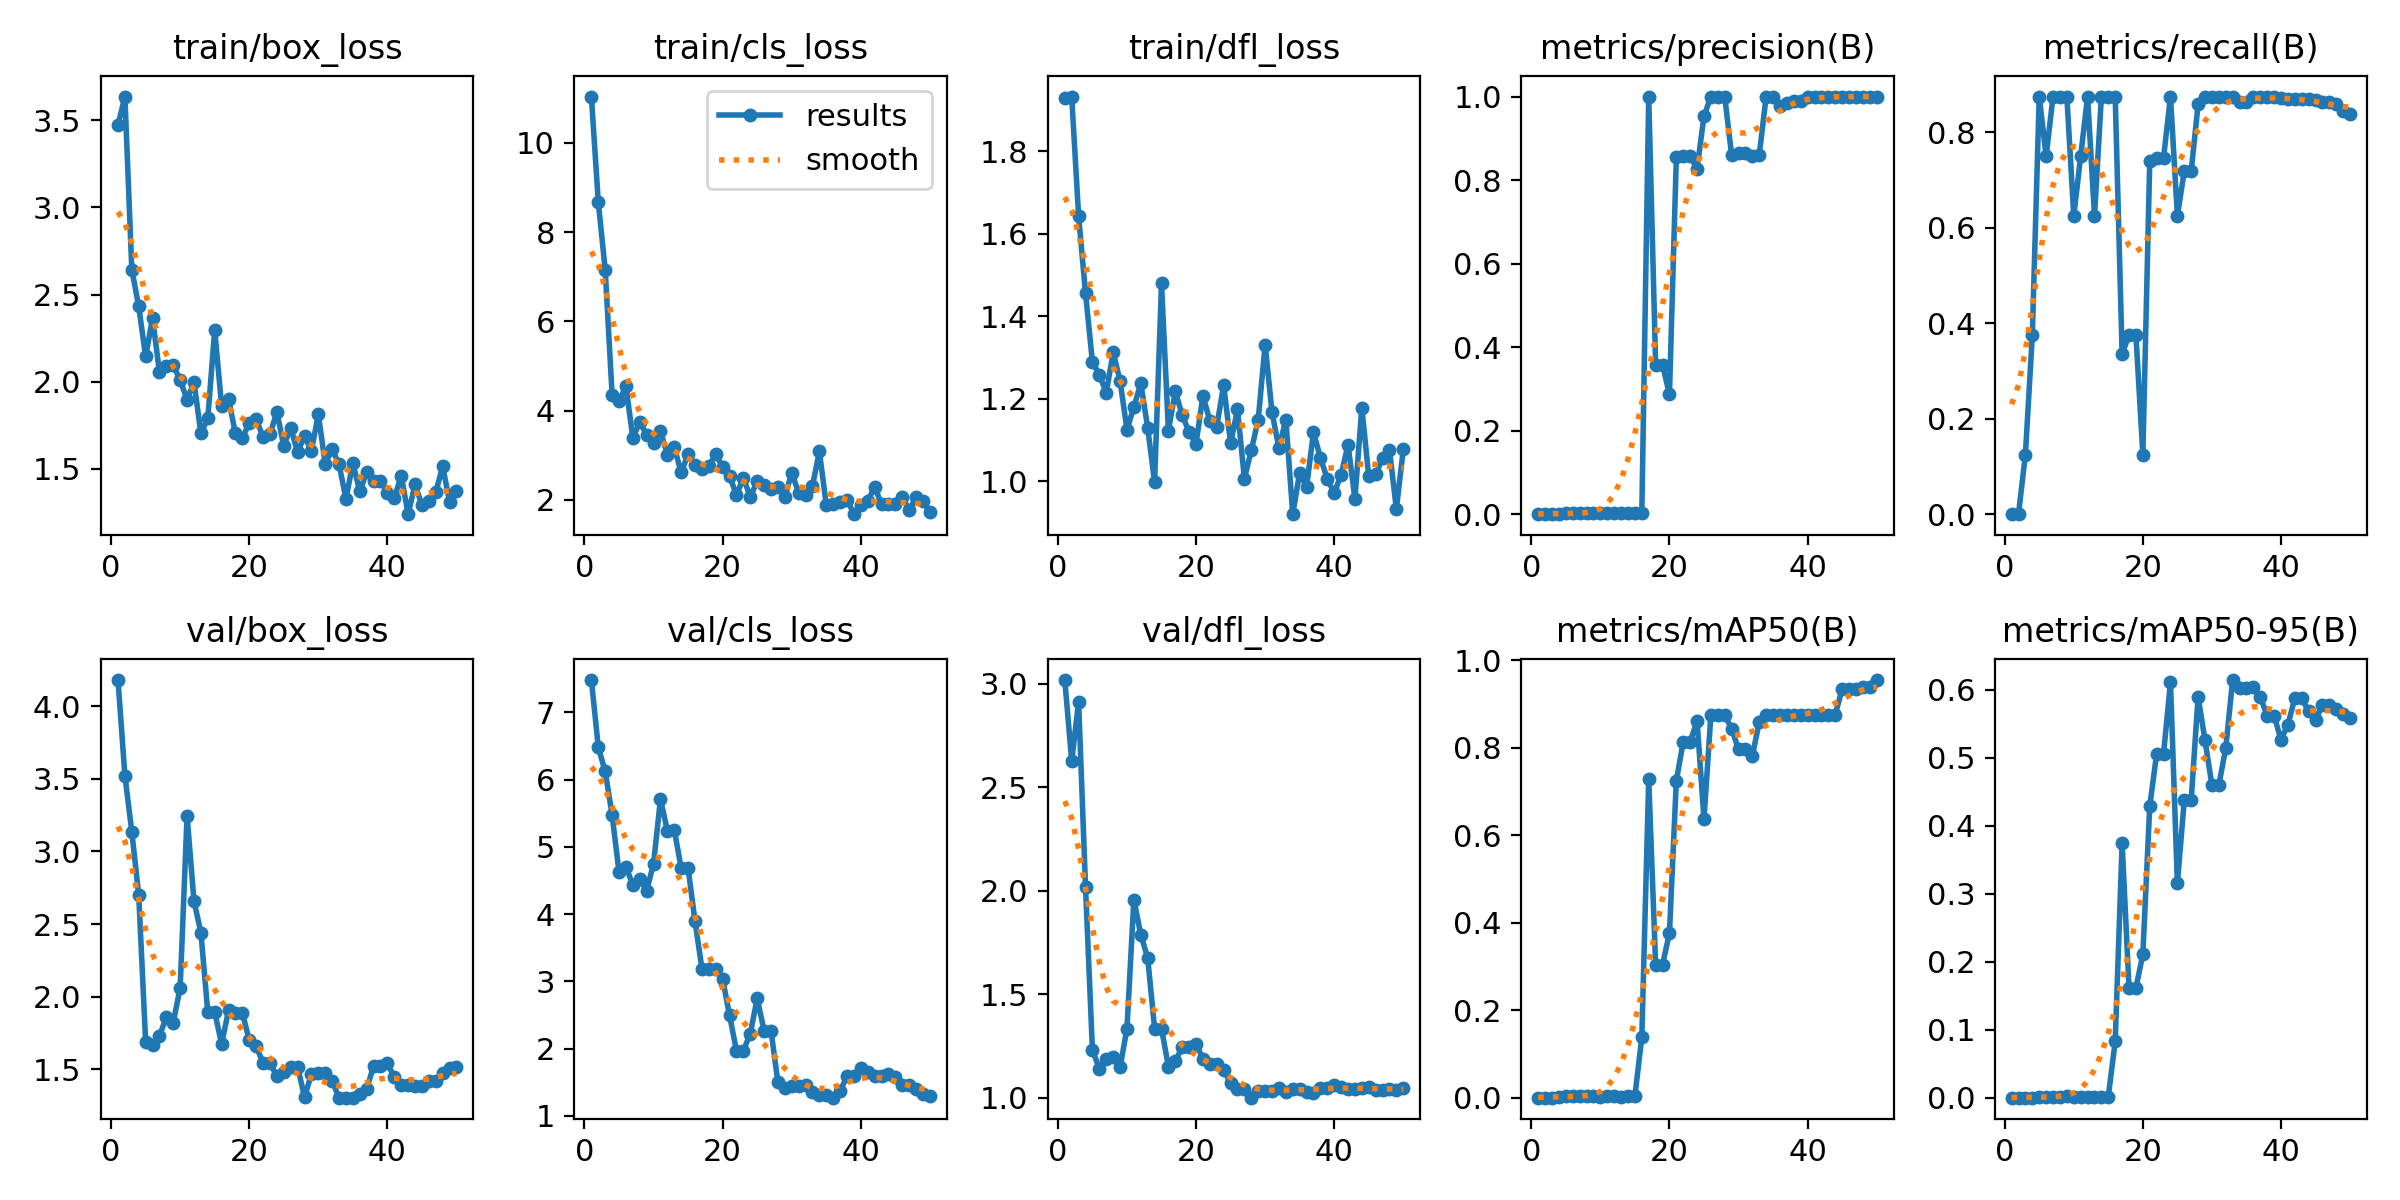

Values plotted in this chart, from the file beside it:
epoch, time, train/box_loss, train/cls_loss, train/dfl_loss, metrics/precision(B), metrics/recall(B), metrics/mAP50(B), metrics/mAP50-95(B), val/box_loss, val/cls_loss, val/dfl_loss, lr/pg0, lr/pg1, lr/pg2
1, 1.606, 3.47, 11.04, 1.928, 0, 0, 0, 0, 4.179, 7.48, 3.018, 0.0001, 0.0001, 0.0001
2, 2.578, 3.635, 8.673, 1.932, 0, 0, 0, 0, 3.522, 6.481, 2.626, 0.0002156, 0.0002156, 0.0002156
3, 3.583, 2.643, 7.153, 1.642, 0.00033, 0.125, 0.00021, 2e-05, 3.134, 6.12, 2.914, 0.0003265, 0.0003265, 0.0003265
4, 4.604, 2.432, 4.357, 1.456, 0.001, 0.375, 0.00087, 0.0002, 2.701, 5.473, 2.019, 0.0004327, 0.0004327, 0.0004327
5, 5.604, 2.145, 4.213, 1.289, 0.00233, 0.875, 0.00398, 0.00106, 1.692, 4.624, 1.231, 0.0005341, 0.0005341, 0.0005341
6, 6.649, 2.363, 4.547, 1.259, 0.002, 0.75, 0.00322, 0.00133, 1.667, 4.705, 1.139, 0.0006307, 0.0006307, 0.0006307
7, 7.671, 2.057, 3.385, 1.214, 0.00233, 0.875, 0.00365, 0.00122, 1.73, 4.432, 1.189, 0.0007226, 0.0007226, 0.0007226
8, 8.662, 2.088, 3.747, 1.312, 0.00233, 0.875, 0.00396, 0.00152, 1.859, 4.522, 1.195, 0.0008097, 0.0008097, 0.0008097
9, 9.625, 2.093, 3.46, 1.243, 0.00233, 0.875, 0.00386, 0.0019, 1.821, 4.349, 1.146, 0.0008921, 0.0008921, 0.0008921
10, 10.66, 2.01, 3.278, 1.125, 0.00167, 0.625, 0.00231, 0.00083, 2.064, 4.748, 1.334, 0.0009697, 0.0009697, 0.0009697
11, 11.64, 1.898, 3.551, 1.18, 0.002, 0.75, 0.00329, 0.00107, 3.246, 5.71, 1.957, 0.001043, 0.001043, 0.001043
12, 12.62, 1.999, 3.004, 1.238, 0.00233, 0.875, 0.00391, 0.00171, 2.659, 5.239, 1.787, 0.001111, 0.001111, 0.001111
13, 13.55, 1.704, 3.175, 1.13, 0.00167, 0.625, 0.00236, 0.00105, 2.441, 5.253, 1.676, 0.001174, 0.001174, 0.001174
14, 14.57, 1.79, 2.614, 0.9975, 0.00233, 0.875, 0.00372, 0.00168, 1.894, 4.68, 1.334, 0.001233, 0.001233, 0.001233
15, 15.48, 2.297, 3.023, 1.48, 0.00233, 0.875, 0.00372, 0.00168, 1.894, 4.68, 1.334, 0.001287, 0.001287, 0.001287
16, 16.5, 1.861, 2.777, 1.123, 0.00233, 0.875, 0.1384, 0.08297, 1.676, 3.893, 1.15, 0.001336, 0.001336, 0.001336
17, 17.48, 1.902, 2.695, 1.218, 1, 0.336, 0.7285, 0.374, 1.906, 3.19, 1.177, 0.001366, 0.001366, 0.001366
18, 18.47, 1.704, 2.761, 1.16, 0.3582, 0.375, 0.3041, 0.1613, 1.891, 3.188, 1.244, 0.001327, 0.001327, 0.001327
19, 19.47, 1.676, 3.016, 1.12, 0.3582, 0.375, 0.3041, 0.1613, 1.891, 3.188, 1.244, 0.001287, 0.001287, 0.001287
20, 20.41, 1.765, 2.743, 1.091, 0.2866, 0.125, 0.3761, 0.211, 1.7, 3.034, 1.261, 0.001248, 0.001248, 0.001248
21, 21.45, 1.784, 2.531, 1.207, 0.8551, 0.7395, 0.7252, 0.4289, 1.658, 2.495, 1.188, 0.001208, 0.001208, 0.001208
22, 22.4, 1.685, 2.108, 1.146, 0.8565, 0.7468, 0.814, 0.5059, 1.546, 1.967, 1.164, 0.001168, 0.001168, 0.001168
23, 23.39, 1.699, 2.488, 1.133, 0.8565, 0.7468, 0.814, 0.5059, 1.546, 1.967, 1.164, 0.001129, 0.001129, 0.001129
24, 24.4, 1.826, 2.069, 1.234, 0.8274, 0.875, 0.8612, 0.611, 1.452, 2.221, 1.132, 0.001089, 0.001089, 0.001089
25, 25.4, 1.632, 2.411, 1.092, 0.9528, 0.625, 0.6369, 0.3151, 1.483, 2.744, 1.072, 0.00105, 0.00105, 0.00105
26, 26.38, 1.737, 2.342, 1.174, 1, 0.7188, 0.8751, 0.4378, 1.52, 2.266, 1.041, 0.00101, 0.00101, 0.00101
27, 27.32, 1.596, 2.246, 1.006, 1, 0.7188, 0.8751, 0.4378, 1.52, 2.266, 1.041, 0.0009704, 0.0009704, 0.0009704
28, 28.27, 1.689, 2.296, 1.075, 1, 0.8586, 0.8751, 0.5899, 1.31, 1.499, 1, 0.0009308, 0.0009308, 0.0009308
29, 29.24, 1.603, 2.055, 1.15, 0.8598, 0.875, 0.8439, 0.5256, 1.467, 1.41, 1.032, 0.0008912, 0.0008912, 0.0008912
30, 30.19, 1.813, 2.608, 1.331, 0.8643, 0.875, 0.7964, 0.4594, 1.475, 1.438, 1.034, 0.0008516, 0.0008516, 0.0008516
31, 31.19, 1.53, 2.161, 1.167, 0.8643, 0.875, 0.7964, 0.4594, 1.475, 1.438, 1.034, 0.000812, 0.000812, 0.000812
32, 32.15, 1.612, 2.107, 1.08, 0.8588, 0.875, 0.7814, 0.514, 1.42, 1.461, 1.047, 0.0007724, 0.0007724, 0.0007724
33, 33.09, 1.527, 2.308, 1.149, 0.8598, 0.875, 0.8589, 0.6142, 1.306, 1.347, 1.03, 0.0007328, 0.0007328, 0.0007328
34, 34.05, 1.329, 3.087, 0.9203, 1, 0.8626, 0.8751, 0.6029, 1.306, 1.309, 1.041, 0.0006932, 0.0006932, 0.0006932
35, 34.97, 1.533, 1.89, 1.021, 1, 0.8626, 0.8751, 0.6029, 1.306, 1.309, 1.041, 0.0006536, 0.0006536, 0.0006536
36, 35.94, 1.371, 1.899, 0.9853, 0.9782, 0.875, 0.8751, 0.6043, 1.332, 1.269, 1.029, 0.000614, 0.000614, 0.000614
37, 36.89, 1.481, 1.943, 1.119, 0.9834, 0.875, 0.8751, 0.5897, 1.365, 1.368, 1.024, 0.0005744, 0.0005744, 0.0005744
38, 37.84, 1.429, 2.006, 1.057, 0.9895, 0.875, 0.8751, 0.5616, 1.523, 1.586, 1.048, 0.0005348, 0.0005348, 0.0005348
39, 38.81, 1.433, 1.678, 1.006, 0.9895, 0.875, 0.8751, 0.5616, 1.523, 1.586, 1.048, 0.0004952, 0.0004952, 0.0004952
40, 39.79, 1.364, 1.88, 0.9717, 1, 0.8728, 0.8751, 0.5265, 1.542, 1.709, 1.06, 0.0004556, 0.0004556, 0.0004556
41, 40.73, 1.332, 1.971, 1.015, 1, 0.8704, 0.8751, 0.5486, 1.446, 1.645, 1.052, 0.000416, 0.000416, 0.000416
42, 41.69, 1.462, 2.292, 1.089, 1, 0.8695, 0.8753, 0.5874, 1.395, 1.585, 1.043, 0.0003764, 0.0003764, 0.0003764
43, 42.59, 1.241, 1.901, 0.9576, 1, 0.8695, 0.8753, 0.5874, 1.395, 1.585, 1.043, 0.0003368, 0.0003368, 0.0003368
44, 43.54, 1.411, 1.917, 1.179, 1, 0.8701, 0.8753, 0.5682, 1.383, 1.616, 1.048, 0.0002972, 0.0002972, 0.0002972
45, 44.44, 1.293, 1.901, 1.012, 1, 0.8674, 0.935, 0.5551, 1.389, 1.572, 1.05, 0.0002576, 0.0002576, 0.0002576
46, 45.37, 1.318, 2.074, 1.017, 1, 0.8643, 0.935, 0.5779, 1.421, 1.453, 1.039, 0.000218, 0.000218, 0.000218
47, 46.25, 1.366, 1.761, 1.056, 1, 0.8643, 0.935, 0.5779, 1.421, 1.453, 1.039, 0.0001784, 0.0001784, 0.0001784
48, 47.16, 1.515, 2.059, 1.076, 1, 0.8599, 0.939, 0.5717, 1.475, 1.391, 1.04, 0.0001388, 0.0001388, 0.0001388
49, 48.1, 1.312, 1.981, 0.9328, 1, 0.8454, 0.939, 0.5639, 1.507, 1.321, 1.039, 9.92e-05, 9.92e-05, 9.92e-05
50, 49.01, 1.375, 1.719, 1.077, 1, 0.8381, 0.955, 0.5585, 1.514, 1.301, 1.046, 5.96e-05, 5.96e-05, 5.96e-05
